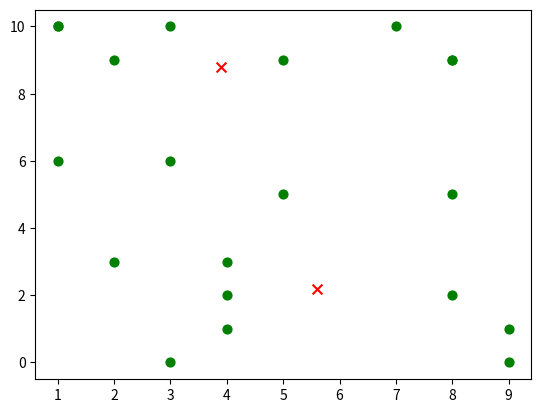

This figure's Python source:
import random
import pandas as pd
import numpy as np
import matplotlib.pyplot as plt
def calcDis(dataSet,centroids,k):#计算欧式距离,k质心数量，centroids质心
    clalist=[]
    for data in dataSet:
        diff=np.tile(data,(k,1))-centroids#相减(np.tile(a,(2,1))就是把a先沿x轴复制1倍，即没有复制，仍然是 [0,1,2]。再把结果沿y方向复制2倍得到array([[0,1,2],[0,1,2]]))
        squaredDiff=diff**2#平方
        squaredDist=np.sum(squaredDiff,axis=1)#求和(axis=1表示行)
        distance=squaredDist**0.5#开根号
        clalist.append(distance)
    clalist=np.array(clalist)#返回一个每个点到质点的距离len(dateSet)*k的数组
    return clalist
def classify(dataSet,centroids,k):#经过上一个步骤，得到k个新的一堆
    #每个样本都被分到k个堆中的某一堆得到k个新的一堆后，当前的质心就会失效，需要计算每个新的那一堆的自己的新质心
    #计算新质心
    clalist=calcDis(dataSet,centroids,k)#计算样本到质心的欧式距离
    #分组并计算新的质心
    minDistIndices=np.argmin(clalist,axis=1)#axis=1表示求出每行的最小值的下标
    newCentroids=pd.DataFrame(dataSet).groupby(minDistIndices).mean()#DataFramte(dataSet)对DataSet分组
    #groupby(min)按照min进行统计分类，mean()对分类结果求均值
    newCentroids=newCentroids.values
    changed=newCentroids-centroids#计算变化量
    return changed,newCentroids
def kmeans(dataSet,k):#使用k-means分类
    centroids=random.sample(dataSet,k)#随机取质心
    changed,newCentroids=classify(dataSet,centroids,k)#更新质心，直到变化量全为0
    while np.any(changed!=0):
        changed,newCentroids=classify(dataSet,newCentroids,k)
    centroids=sorted(newCentroids.tolist())#tolist()将矩阵转换成列表，sorted()排序
    #根据质心计算每个集群
    cluster=[]
    clalist=calcDis(dataSet,centroids,k)#调用欧式距离
    minDistIndices=np.argmin(clalist,axis=1)
    for i in range(k):
        cluster.append([])
    for i,j in enumerate(minDistIndices):#enymerate()可同时遍历索引和遍历元素
        cluster[j].append(dataSet[i])
    return centroids,cluster
def createDataSet():#创建数据集
    return [[random.randint(0,10) for j in range(1,3)] for i in range(0,20)]#得到20个0-9范围随机的二维数组
dataset=createDataSet()
centroids,cluster=kmeans(dataset,2)
print('质心为：%s'%centroids)
print('集群为：%s'%cluster)
for i in range(len(dataset)):
    plt.scatter(dataset[i][0],dataset[i][1],marker='o',color='green',s=40,label='原始点')#记号形状，颜色，点的大小，设置标签
for j in range(len(centroids)):
    plt.scatter(centroids[j][0],centroids[j][1],marker='x',color='red',s=50,label='质心')#记号形状，颜色，点的大小，设置标签
plt.show()
